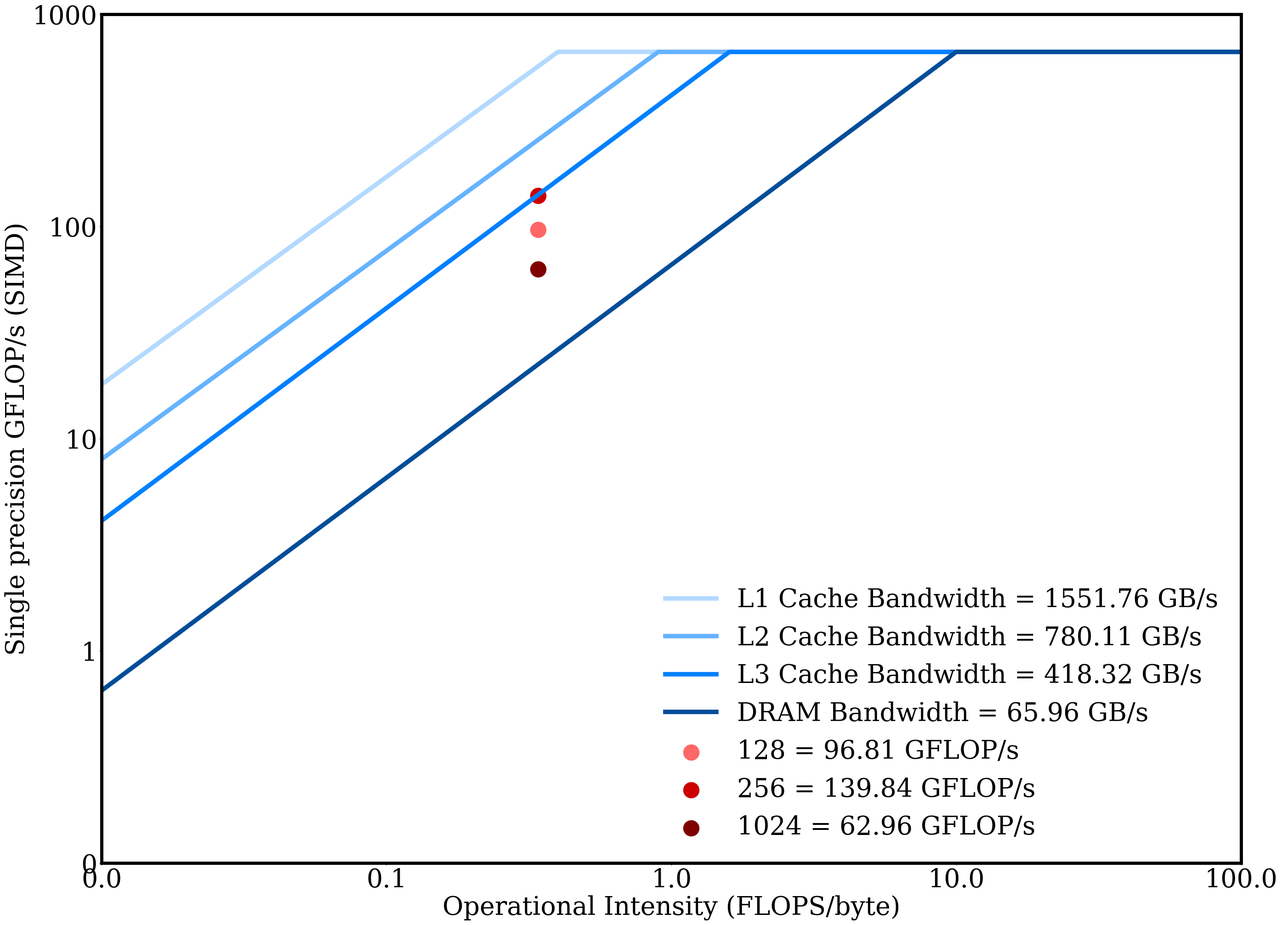
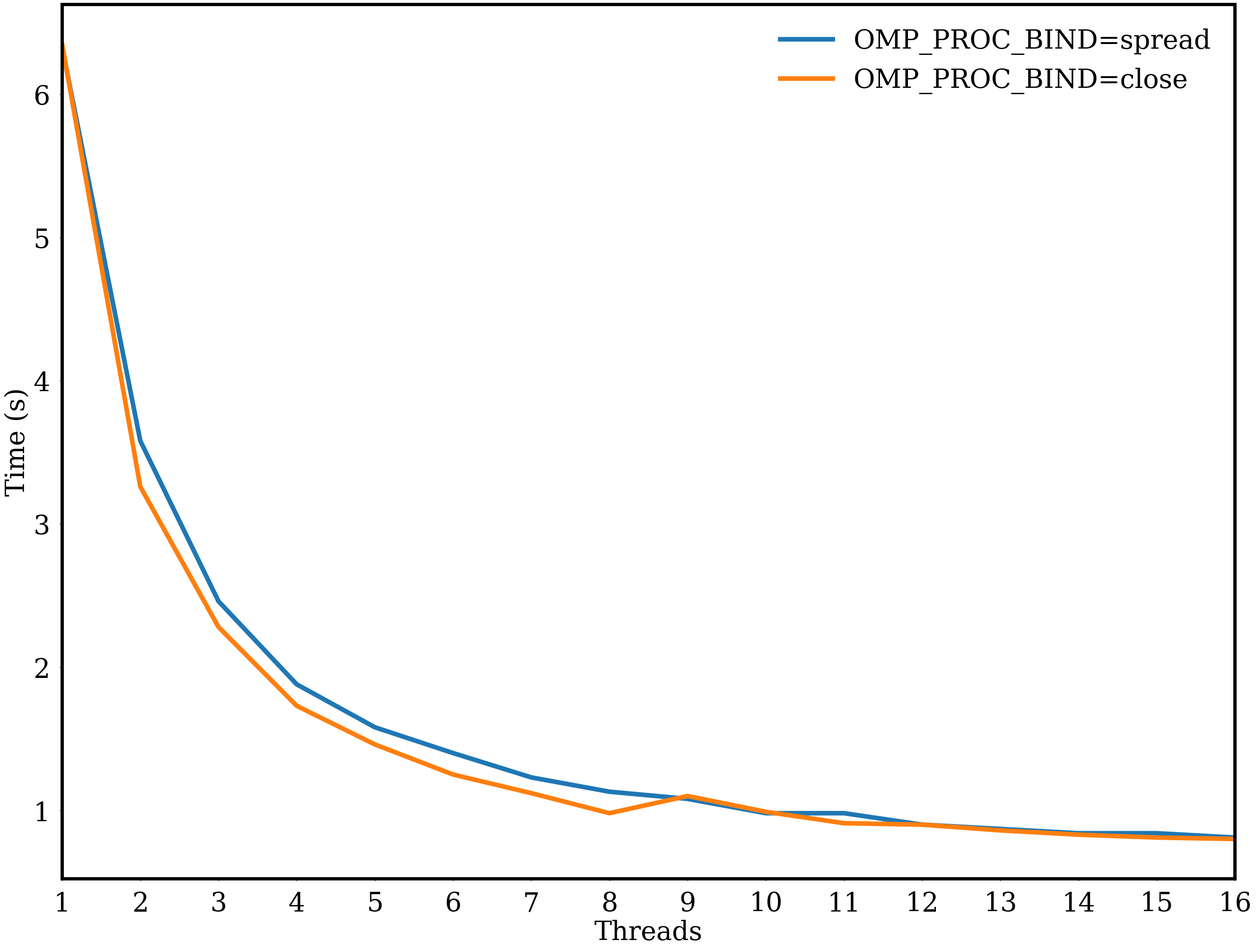
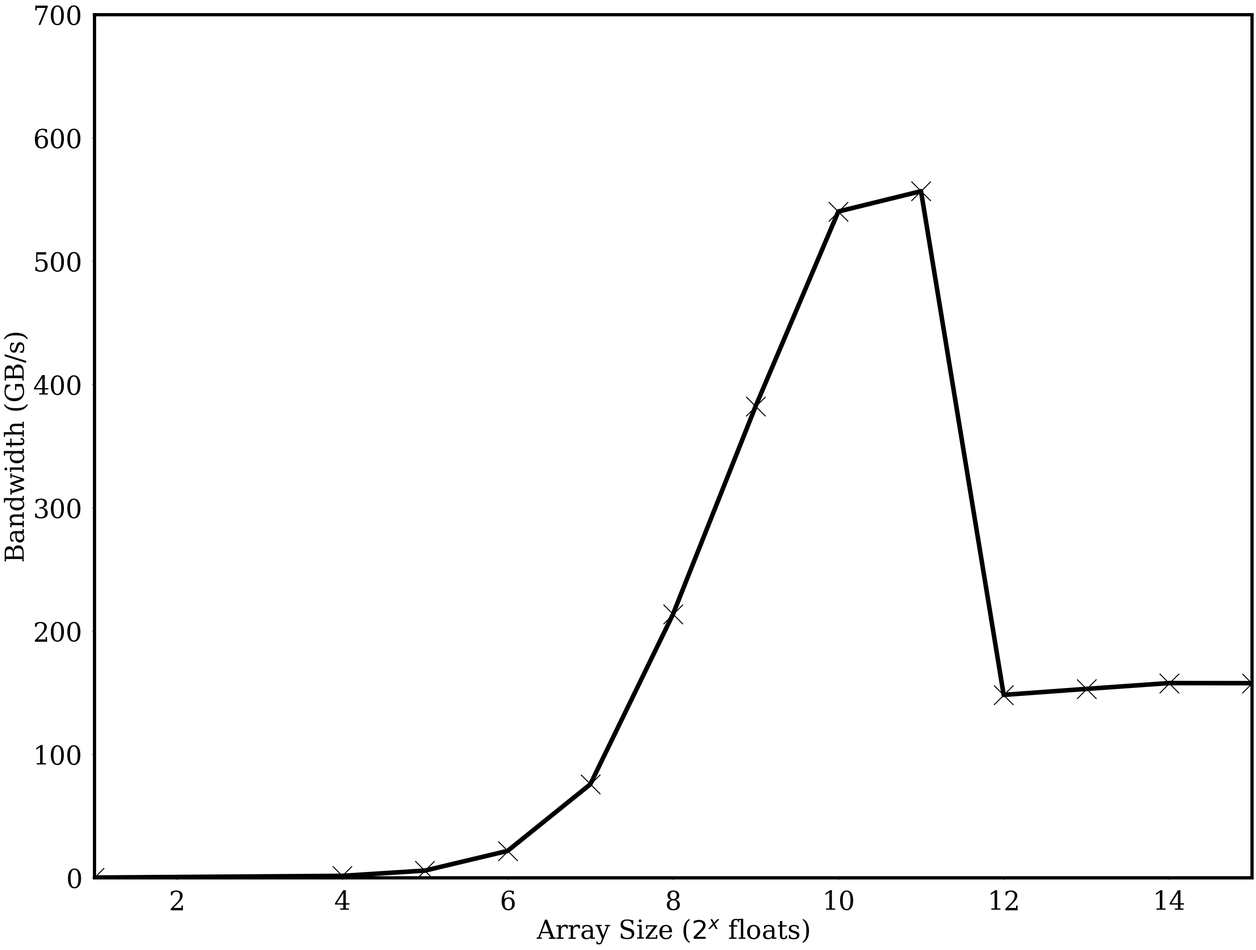
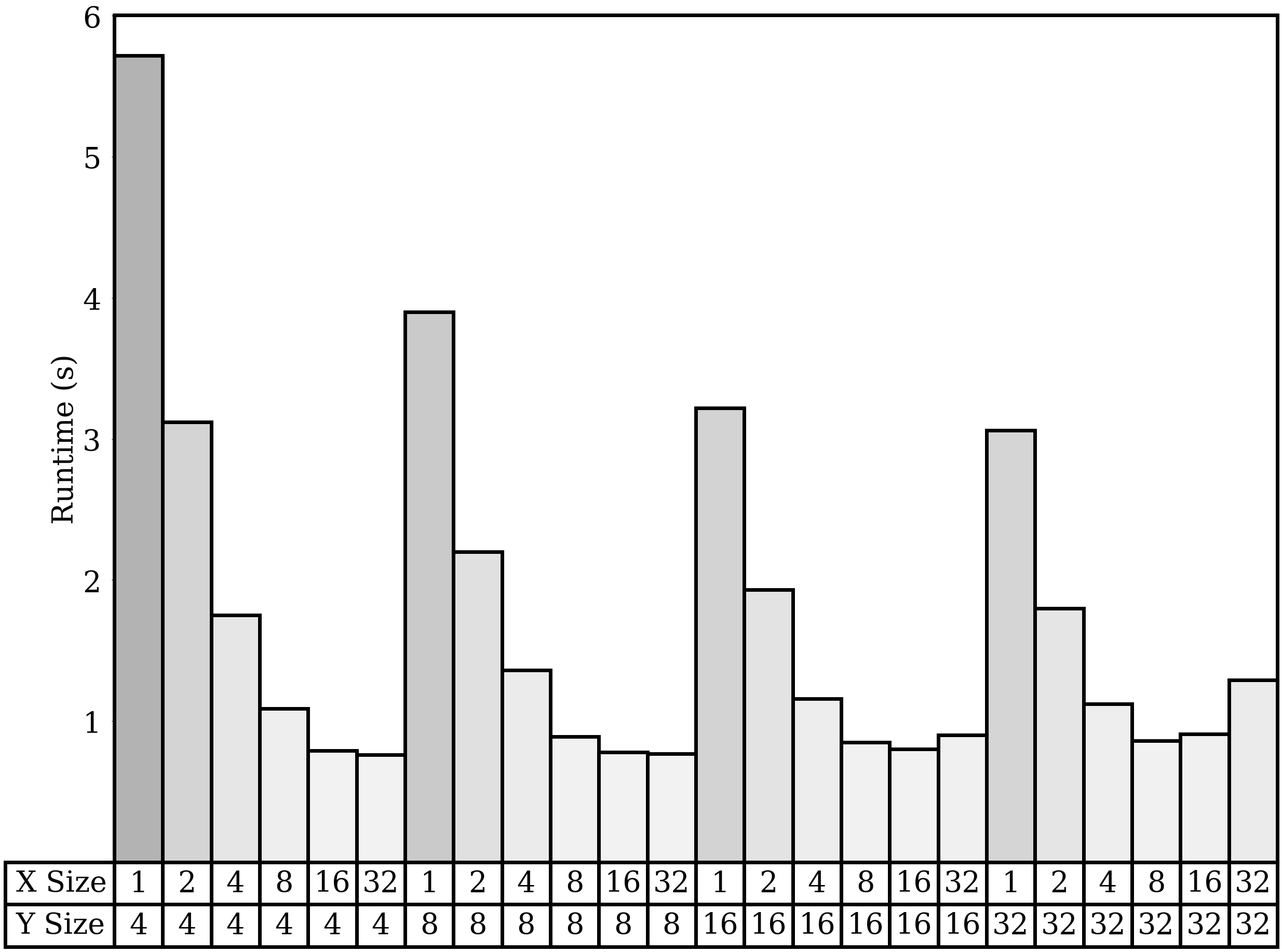

Reproduce these figures in Python, in order.

# coding: utf-8

# In[1]:


import numpy as np
from scipy import stats
import matplotlib.pyplot as plt
import matplotlib.ticker as ticker

get_ipython().magic('matplotlib inline')
# notebook
import matplotlib.pylab as pylab
pylab.rcParams['figure.figsize'] = (32.0, 24.0)
pylab.rcParams['font.size'] = 40
pylab.rcParams['font.family'] = 'serif'
pylab.rcParams['font.sans-serif'] = 'Computer Modern'


# In[2]:


fig, ax = plt.subplots()
ax.axis([0.01, 100, 0.1, 1000])
ax.loglog()

ax.set_xlabel('Operational Intensity (FLOPS/byte)')
ax.set_ylabel('Single precision GFLOP/s (SIMD)')

# ax.set_aspect(1/1.6)

ax.plot([0.01,0.4,100], [18,665.6,665.6], linestyle='solid', c="#b3d9ff", linewidth=7, label="L1 Cache Bandwidth = 1551.76 GB/s")
ax.plot([0.01,0.9,100], [8,665.6,665.6], linestyle='solid', c="#66b3ff", linewidth=7, label="L2 Cache Bandwidth = 780.11 GB/s")
ax.plot([0.01,1.6,100], [4.1,665.6,665.6], linestyle='solid', c="#0080ff", linewidth=7, label="L3 Cache Bandwidth = 418.32 GB/s")
ax.plot([0.01,10,100], [0.65,665.6,665.6], linestyle='solid', c="#004d99", linewidth=7, label="DRAM Bandwidth = 65.96 GB/s")
ax.scatter(0.34, 96.81, c="#ff6666", s=600, label="128 = 96.81 GFLOP/s")
ax.scatter(0.34, 139.84, c="#cc0000",s=600, label="256 = 139.84 GFLOP/s")
ax.scatter(0.34, 62.96, c="#800000",s=600, label="1024 = 62.96 GFLOP/s")
ax.legend(loc="lower right", frameon=False)

plt.setp(ax.spines.values(), linewidth=5)

# Pad the ticks on both the axis so the bottom left corner does not overlap
pylab.rcParams['xtick.major.pad']='15'
pylab.rcParams['ytick.major.pad']='15'

# Change the ticks from scientific notation to standarn notation
from matplotlib.ticker import ScalarFormatter
for axis in [ax.xaxis, ax.yaxis]:
    axis.set_major_formatter(ScalarFormatter())

plt.show()


# In[3]:


fig, ax = plt.subplots()

ax.set_xlabel('Threads')
ax.set_ylabel('Time (s)')
ax.set_xlim([1,16])
# ax.set_ylim([0,6.4])

# ax.set_aspect(1.5)

# Make sure that all cores show up in the x axis
plt.xticks([1,2,3,4,5,6,7,8,9,10,11,12,13,14,15,16])

# 128x128 OMP_PROC_BIND=spread
ax.plot([1,2,3,4,5,6,7,8,9,10,11,12,13,14,15,16], 
        [6.33, 3.58, 2.46, 1.88, 1.58, 1.40, 1.23, 1.13, 1.08, 0.98, 0.98, 0.90, 0.87, 0.84, 0.84, 0.81], linewidth=7, label="OMP_PROC_BIND=spread")

# 128x128 OMP_PROC_BIND=close
ax.plot([1,2,3,4,5,6,7,8,9,10,11,12,13,14,15,16], 
        [6.35, 3.26, 2.28, 1.73, 1.46, 1.25, 1.12, 0.98, 1.10, 0.99, 0.91, 0.90, 0.86, 0.83, 0.81, 0.80], linewidth=7, label="OMP_PROC_BIND=close")

ax.legend(loc="upper right", frameon=False)

plt.setp(ax.spines.values(), linewidth=5)

plt.show()


# In[4]:


def calc_bandwidth(size, runtime, flops, iters, intensity):
    ans = ((size*size*flops*iters)/runtime)/intensity/1000000000
    return ans

fig, ax = plt.subplots()

ax.set_xlabel('Array Size ($2^x$ floats)')
ax.set_ylabel('Bandwidth (GB/s)')
ax.set_xlim([1,15])
ax.set_ylim([0,700])

# send_recv_stencil.c 1024
ax.plot([1,4,5,6,7,8,9,10,11,12,13,14,15], 
        [calc_bandwidth(2, 0.000420, 9, 200, 0.375),
         calc_bandwidth(16, 0.000858, 9, 200, 0.375),
         calc_bandwidth(32, 0.000862, 9, 200, 0.375),
         calc_bandwidth(64, 0.000907, 9, 200, 0.375),
         calc_bandwidth(128, 0.001039, 9, 200, 0.375),
         calc_bandwidth(256, 0.001473, 9, 200, 0.375),
         calc_bandwidth(512, 0.003291, 9, 200, 0.375),
         calc_bandwidth(1024, 0.009317, 9, 200, 0.375),
         calc_bandwidth(2048, 0.036165, 9, 200, 0.375),
         calc_bandwidth(4096, 0.543365, 9, 200, 0.375),
         calc_bandwidth(8000, 2.007064, 9, 200, 0.375),
         calc_bandwidth(16000, 7.788455, 9, 200, 0.375),
         calc_bandwidth(32000, 31.167855, 9, 200, 0.375)], c="black", linewidth=7)

ax.scatter([1,4,5,6,7,8,9,10,11,12,13,14,15], 
        [calc_bandwidth(2, 0.000420, 9, 200, 0.375),
         calc_bandwidth(16, 0.000858, 9, 200, 0.375),
         calc_bandwidth(32, 0.000862, 9, 200, 0.375),
         calc_bandwidth(64, 0.000907, 9, 200, 0.375),
         calc_bandwidth(128, 0.001039, 9, 200, 0.375),
         calc_bandwidth(256, 0.001473, 9, 200, 0.375),
         calc_bandwidth(512, 0.003291, 9, 200, 0.375),
         calc_bandwidth(1024, 0.009317, 9, 200, 0.375),
         calc_bandwidth(2048, 0.036165, 9, 200, 0.375),
         calc_bandwidth(4096, 0.543365, 9, 200, 0.375),
         calc_bandwidth(8000, 2.007064, 9, 200, 0.375),
         calc_bandwidth(16000, 7.788455, 9, 200, 0.375),
         calc_bandwidth(32000, 31.167855, 9, 200, 0.375)], c="black", s=900, marker='x')

plt.setp(ax.spines.values(), linewidth=5)

# from matplotlib.ticker import FormatStrFormatter

# ax.yaxis.set_major_formatter(FormatStrFormatter('%2.2f'))

plt.show()


# In[146]:


fig, ax = plt.subplots()

ax.set_ylabel('Runtime (s)')

objects = ('4' , '4' , '4' , '4' , '4' , '4' ,
           '8' , '8' , '8' , '8' , '8' , '8' ,
           '16', '16', '16', '16', '16', '16',
           '32', '32', '32', '32', '32', '32')

y_pos = np.arange(len(objects))

performance = [5.72,3.12,1.75,1.09,0.79,0.76,
               3.90,2.20,1.36,0.89,0.78,0.77,
               3.22,1.93,1.16,0.85,0.80,0.90,
               3.06,1.80,1.12,0.86,0.91,1.29]

colors = []

maximum = max(performance)
minimum = min(performance)

performance_range = maximum - minimum

for i in performance:
    normalised = (i - minimum) / performance_range
    r = 0.95 - (normalised / 4)
    g = 0.95 - (normalised / 4)
    b = 0.95 - (normalised / 4)
    colors.append((r, g, b))

ax.bar(y_pos, performance, align='center', alpha=1, width=1.0, edgecolor='black', linewidth=5, color=colors)
plt.xlim([-0.5,y_pos.size-0.5])
plt.xticks([])

plt.setp(ax.spines.values(), linewidth=5)

rows = ('X Size', 'Y Size')

table_text = [['1' , '2' , '4' , '8' , '16', '32',
               '1' , '2' , '4' , '8' , '16', '32', 
               '1' , '2' , '4' , '8' , '16', '32',
               '1' , '2' , '4' , '8' , '16', '32'],
              ['4' , '4' , '4' , '4' , '4' , '4' ,
               '8' , '8' , '8' , '8' , '8' , '8' ,
               '16', '16', '16', '16', '16', '16',
               '32', '32', '32', '32', '32', '32']]

# Add a table at the bottom of the axes
the_table = plt.table(cellText=table_text,
                      rowLabels=rows,
                      loc='bottom',
                      cellLoc='center',
                      bbox=[0, -0.10, 1, 0.10])

for key, cell in the_table.get_celld().items():
    cell.set_linewidth(5)

plt.setp(ax.get_yticklabels()[0], visible=False) 

# Adjust layout to make room for the table:
plt.subplots_adjust(left=0.2, bottom=0.2)

plt.show()
